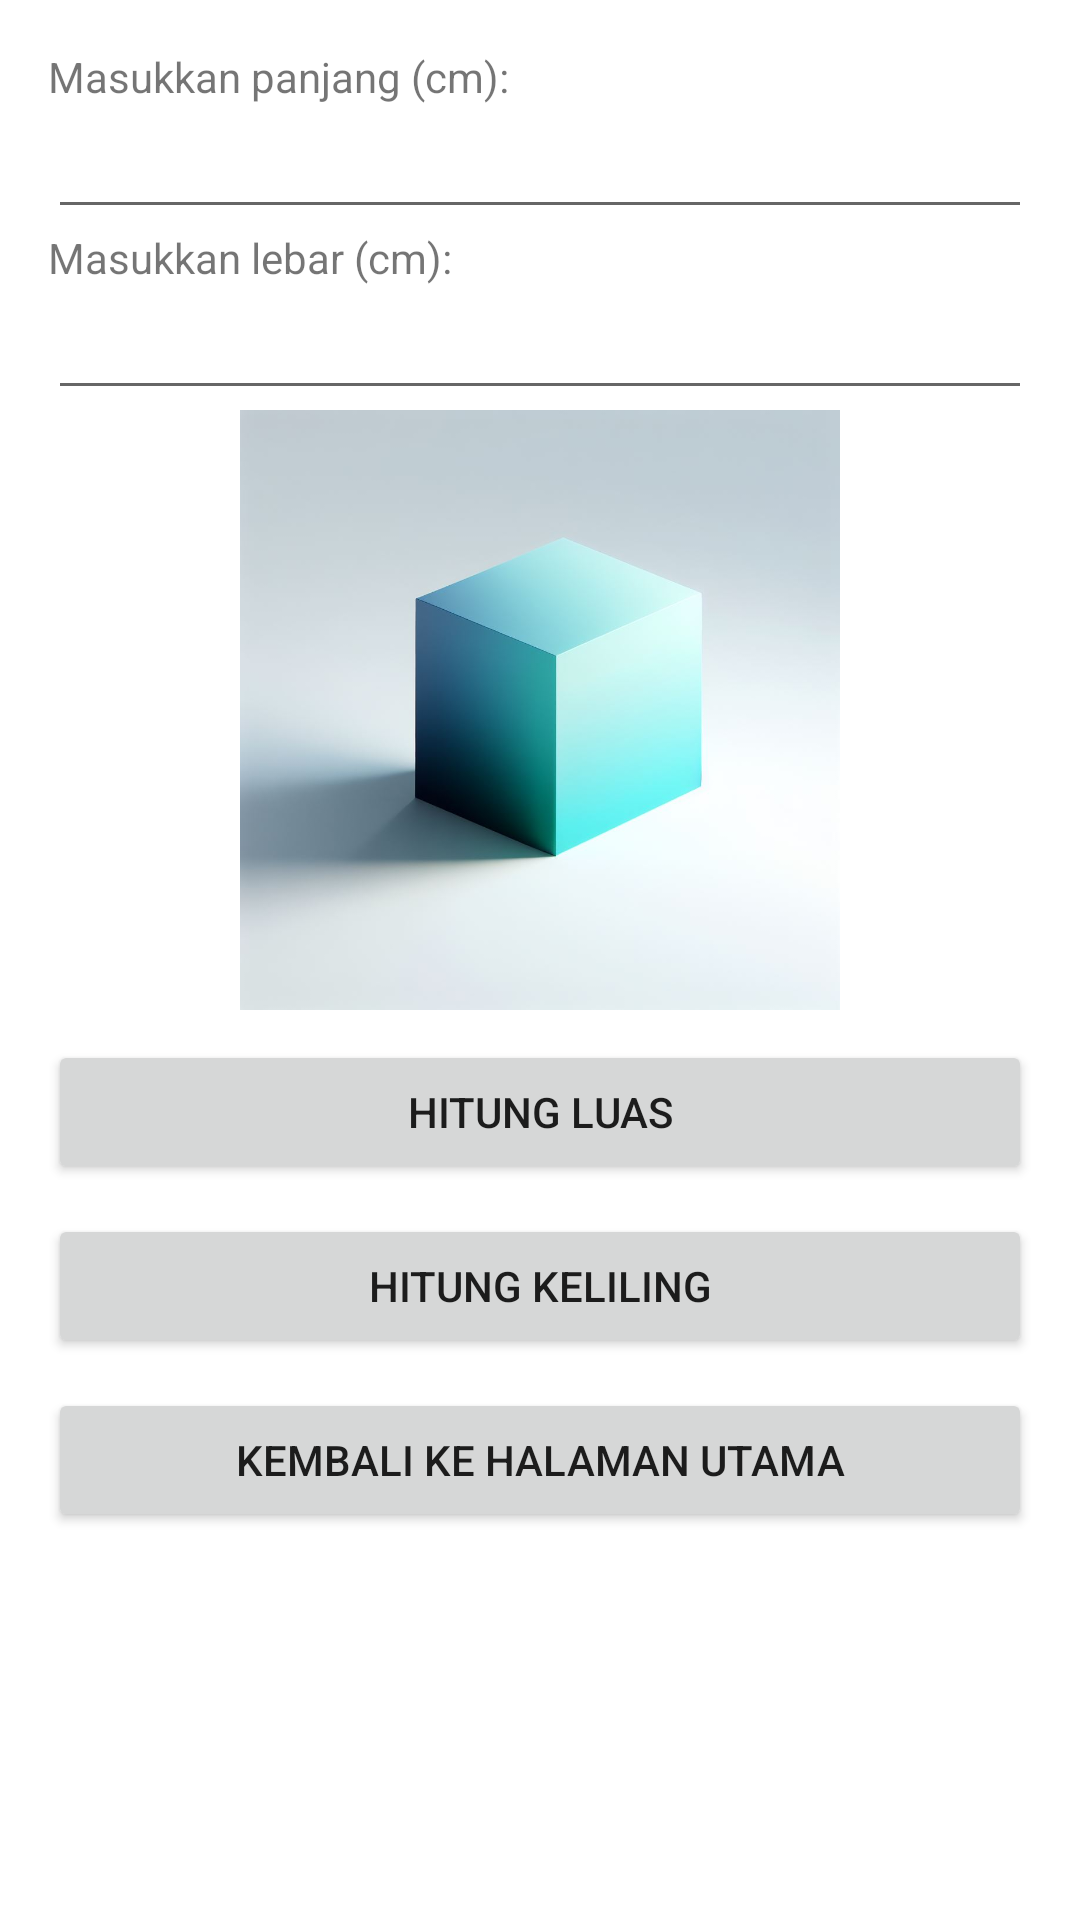

Reconstruct the res/layout file that produces this screen, plus the resources it refers to.
<!-- AndroidManifest.xml: application theme Theme.MenuHitung -->
<!-- res/layout/activity_persegi.xml -->
<LinearLayout xmlns:android="http://schemas.android.com/apk/res/android"
    android:layout_width="match_parent"
    android:layout_height="match_parent"
    android:orientation="vertical"
    android:padding="16dp">

    <TextView
        android:layout_width="wrap_content"
        android:layout_height="wrap_content"
        android:text="Masukkan panjang (cm):" />

    <EditText
        android:id="@+id/panjang"
        android:layout_width="match_parent"
        android:layout_height="wrap_content"
        android:inputType="numberDecimal" />

    <TextView
        android:layout_width="wrap_content"
        android:layout_height="wrap_content"
        android:text="Masukkan lebar (cm):" />

    <EditText
        android:id="@+id/lebar"
        android:layout_width="match_parent"
        android:layout_height="wrap_content"
        android:inputType="numberDecimal" />
    <ImageView
        android:id="@+id/imgpersegi"
        android:layout_width="200dp"
        android:layout_height="200dp"
        android:layout_gravity="center_horizontal"
        android:src="@drawable/persegi" />
    <Button
        android:id="@+id/hitungLuas"
        android:layout_marginTop="10dp"
        android:layout_width="match_parent"
        android:layout_height="wrap_content"
        android:text="Hitung Luas" />

    <Button
        android:id="@+id/hitungKeliling"
        android:layout_marginTop="10dp"
        android:layout_width="match_parent"
        android:layout_height="wrap_content"
        android:text="Hitung Keliling" />

    <Button
        android:id="@+id/back1"
        android:layout_marginTop="10dp"
        android:layout_width="match_parent"
        android:layout_height="wrap_content"
        android:text="Kembali ke halaman utama" />

    <TextView
        android:id="@+id/hasilLuas"
        android:layout_marginTop="10dp"
        android:layout_width="wrap_content"
        android:layout_height="wrap_content" />

    <TextView
        android:id="@+id/hasilKeliling"
        android:layout_marginTop="10dp"
        android:layout_width="wrap_content"
        android:layout_height="wrap_content" />

</LinearLayout>
<!-- resources referenced by this layout -->
<resources>
  <!-- drawable persegi: jpeg bitmap (drawable-v24, 43006 bytes) -->
  <style name="Theme.MenuHitung" parent="Theme.MaterialComponents.DayNight.DarkActionBar">
          
          <item name="colorPrimary">@color/purple_500</item>
          <item name="colorPrimaryVariant">@color/purple_700</item>
          <item name="colorOnPrimary">@color/white</item>
          
          <item name="colorSecondary">@color/teal_200</item>
          <item name="colorSecondaryVariant">@color/teal_700</item>
          <item name="colorOnSecondary">@color/black</item>
          
          <item name="android:statusBarColor">?attr/colorPrimaryVariant</item>
          
      </style>
  <!-- not gathered from this repository: default colours our renderer supplied (Android Studio template values) -->
  <color name="purple_500">#FF6200EE</color>
  <color name="purple_700">#FF3700B3</color>
  <color name="teal_200">#FF03DAC5</color>
  <color name="teal_700">#FF018786</color>
  <color name="black">#FF000000</color>
  <color name="white">#FFFFFFFF</color>
</resources>
